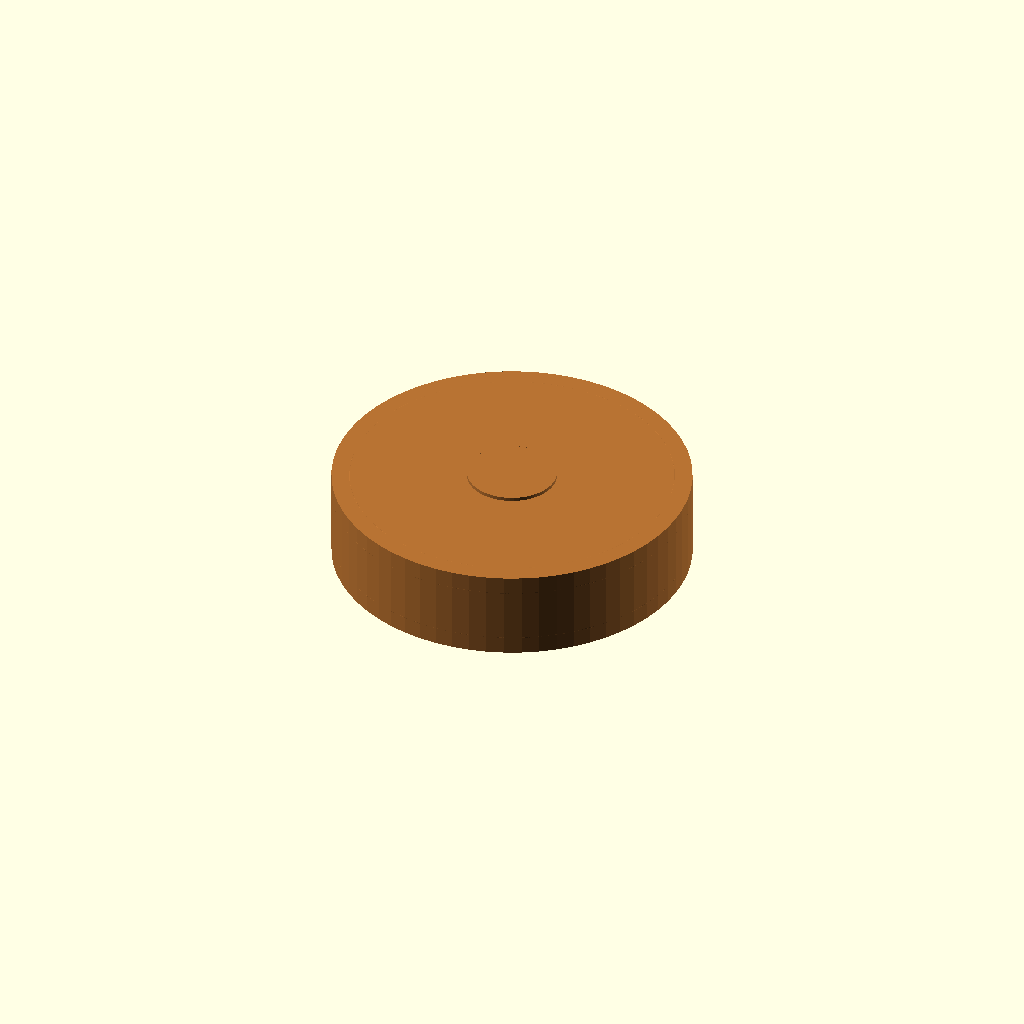
Cell 1 — every parameter at its default value.
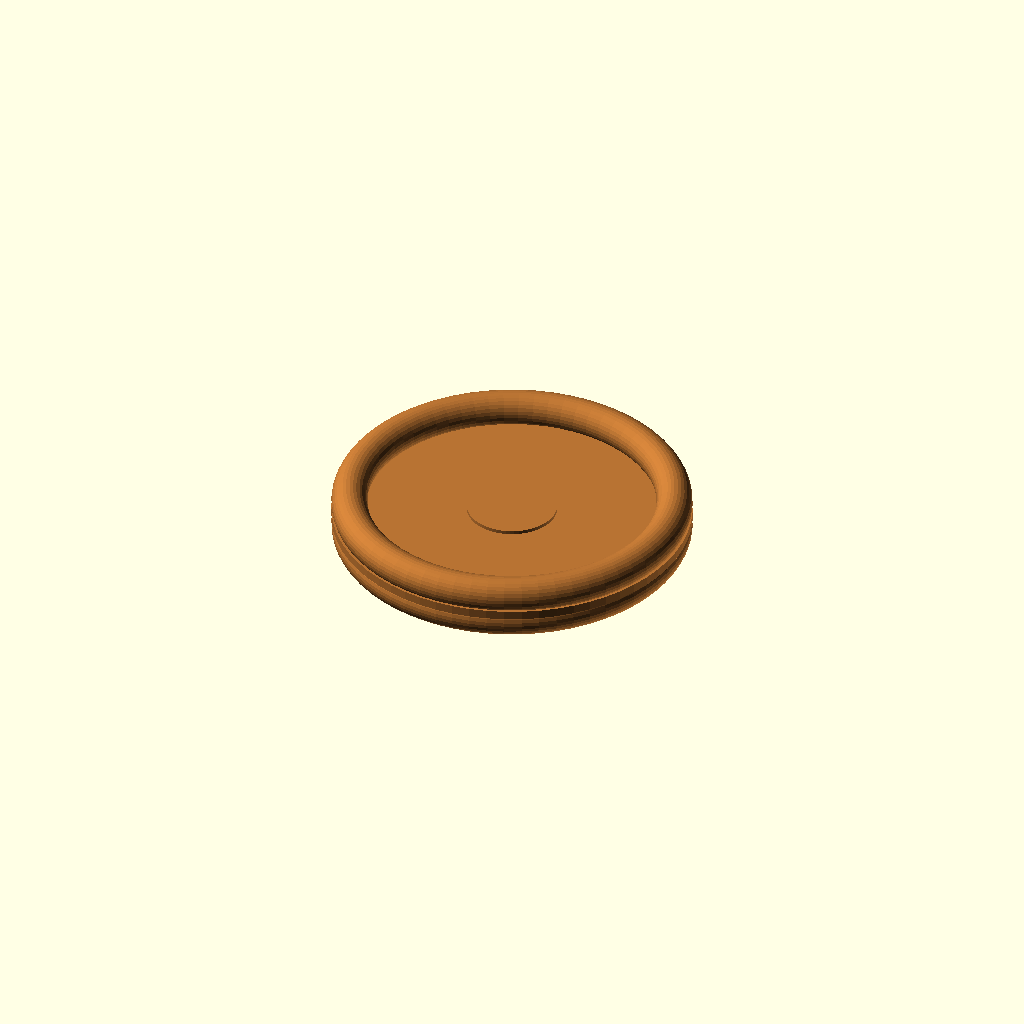
Cell 2 — height_mm set to 0.5, the other parameters unchanged.
One fixed orthographic camera (rotation 55°, 0°, 25°; colour scheme Cornfield) for every cell.
Source of the model, results/craft/scad/magnet__MAG484.scad:
// Parameters
outer_diameter_mm = 20; //[10:40:1]
inner_diameter_mm = 5; //[0:20:1]
height_mm = 5; //[2.5:10:0.5]
edge_radius_mm = 1; //[0:4:0.25]
overlap_mm = 1; //[0.5:2:0.25]
eps_mm = 0.2; //[0.05:0.5:0.05]

// Magnet - complete geometry
module magnet() {
  color([0.72, 0.45, 0.2]) { // Copper color for magnet
    // Core cylinder
    cylinder(r=outer_diameter_mm/2, h=height_mm, center=true, $fn=64);

    // Top edge torus
    translate([0, 0, height_mm/2 - edge_radius_mm])
      rotate_extrude($fn=64)
      translate([outer_diameter_mm/2 - edge_radius_mm, 0])
      circle(r=edge_radius_mm, $fn=32);

    // Bottom edge torus
    translate([0, 0, -height_mm/2 + edge_radius_mm])
      rotate_extrude($fn=64)
      translate([outer_diameter_mm/2 - edge_radius_mm, 0])
      circle(r=edge_radius_mm, $fn=32);

    // Optional central bore
    if (inner_diameter_mm > 0) {
      color("Black") // Bore color
      difference() {
        cylinder(r=inner_diameter_mm/2, h=height_mm + 2*eps_mm, center=true, $fn=64);
      }
    }
  }
}

// Assembly
module assembly() {
  magnet();
}

assembly();
Parameter table extracted from the source (name, type, default, range or options):
outer_diameter_mm: number, default 20, range 1 to 10, step 40
inner_diameter_mm: number, default 5, range 0 to 1, step 20
height_mm: number, default 5, range 0.5 to 2.5, step 10
edge_radius_mm: number, default 1, range 0 to 0.25, step 4
overlap_mm: number, default 1, range 0.25 to 0.5, step 2
eps_mm: number, default 0.2, range 0.05 to 0.05, step 0.5
